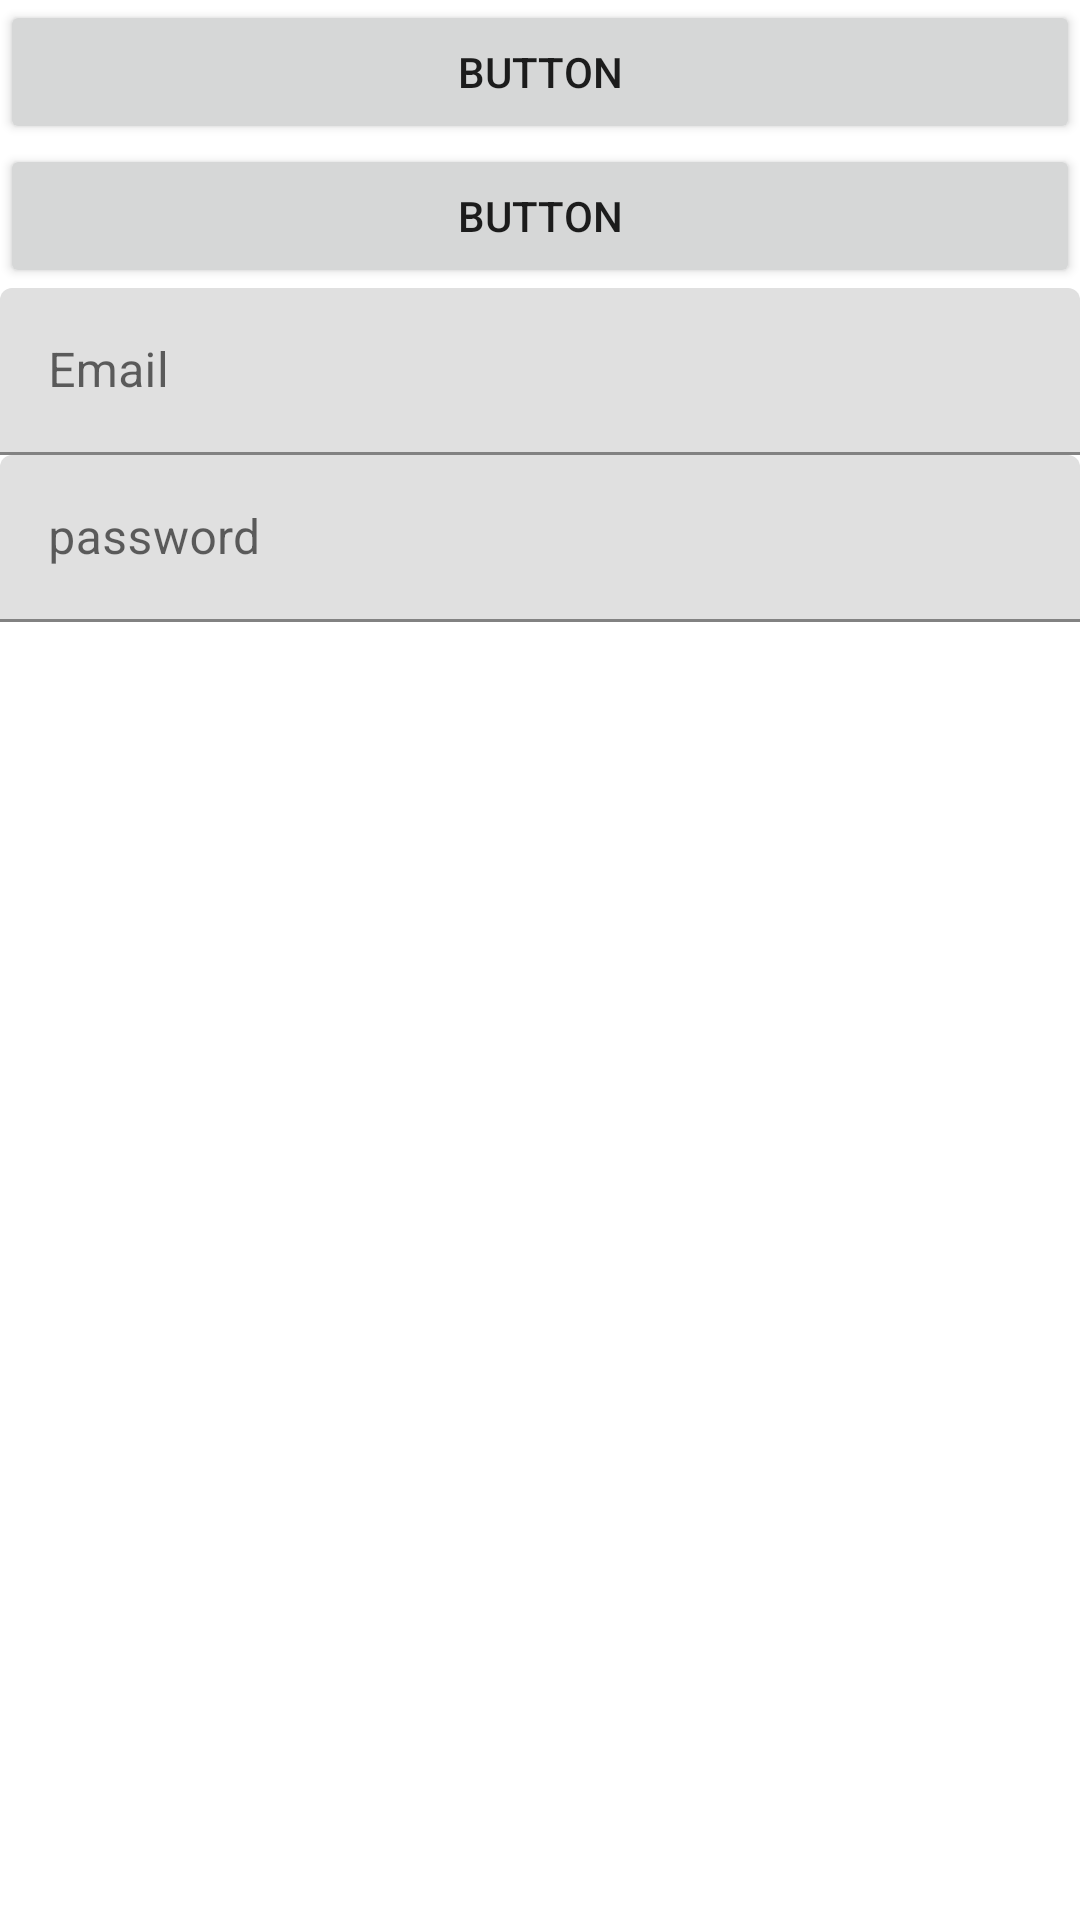

Here is an Android app screen rendered from its layout file. Give the layout XML and the strings, colors and styles it references.
<!-- AndroidManifest.xml: application theme Theme.Dialagadbanapp1 -->
<!-- res/layout/activity_sign_in_main2.xml -->
<?xml version="1.0" encoding="utf-8"?>
<RelativeLayout xmlns:android="http://schemas.android.com/apk/res/android"
    xmlns:app="http://schemas.android.com/apk/res-auto"
    xmlns:tools="http://schemas.android.com/tools"
    android:layout_width="match_parent"
    android:layout_height="match_parent"
    tools:context=".SignInMainActivity2">

    <LinearLayout
        android:layout_width="match_parent"
        android:layout_height="wrap_content"
        android:orientation="vertical">

        <Button
            android:id="@+id/button5"
            android:layout_width="match_parent"
            android:layout_height="match_parent"
            android:text="Button" />

        <Button
            android:id="@+id/button4"
            android:layout_width="match_parent"
            android:layout_height="match_parent"
            android:text="Button" />

        <com.google.android.material.textfield.TextInputLayout
            android:layout_width="match_parent"
            android:layout_height="match_parent">

            <com.google.android.material.textfield.TextInputEditText
                android:layout_width="match_parent"
                android:layout_height="wrap_content"
                android:hint="Email" />

        </com.google.android.material.textfield.TextInputLayout>

        <com.google.android.material.textfield.TextInputLayout
            android:layout_width="match_parent"
            android:layout_height="match_parent">

            <com.google.android.material.textfield.TextInputEditText
                android:layout_width="match_parent"
                android:layout_height="wrap_content"
                android:hint="password" />
        </com.google.android.material.textfield.TextInputLayout>

    </LinearLayout>

</RelativeLayout>
<!-- resources referenced by this layout -->
<resources>
  <style name="Theme.Dialagadbanapp1" parent="Theme.MaterialComponents.DayNight.DarkActionBar">
          
          <item name="colorPrimary">@color/purple_500</item>
          <item name="colorPrimaryVariant">@color/purple_700</item>
          <item name="colorOnPrimary">@color/white</item>
          
          <item name="colorSecondary">@color/teal_200</item>
          <item name="colorSecondaryVariant">@color/teal_700</item>
          <item name="colorOnSecondary">@color/black</item>
          
          <item name="android:statusBarColor">?attr/colorPrimaryVariant</item>
          
      </style>
  <!-- not gathered from this repository: default colours our renderer supplied (Android Studio template values) -->
  <color name="purple_500">#FF6200EE</color>
  <color name="purple_700">#FF3700B3</color>
  <color name="teal_200">#FF03DAC5</color>
  <color name="teal_700">#FF018786</color>
  <color name="black">#FF000000</color>
  <color name="white">#FFFFFFFF</color>
</resources>
